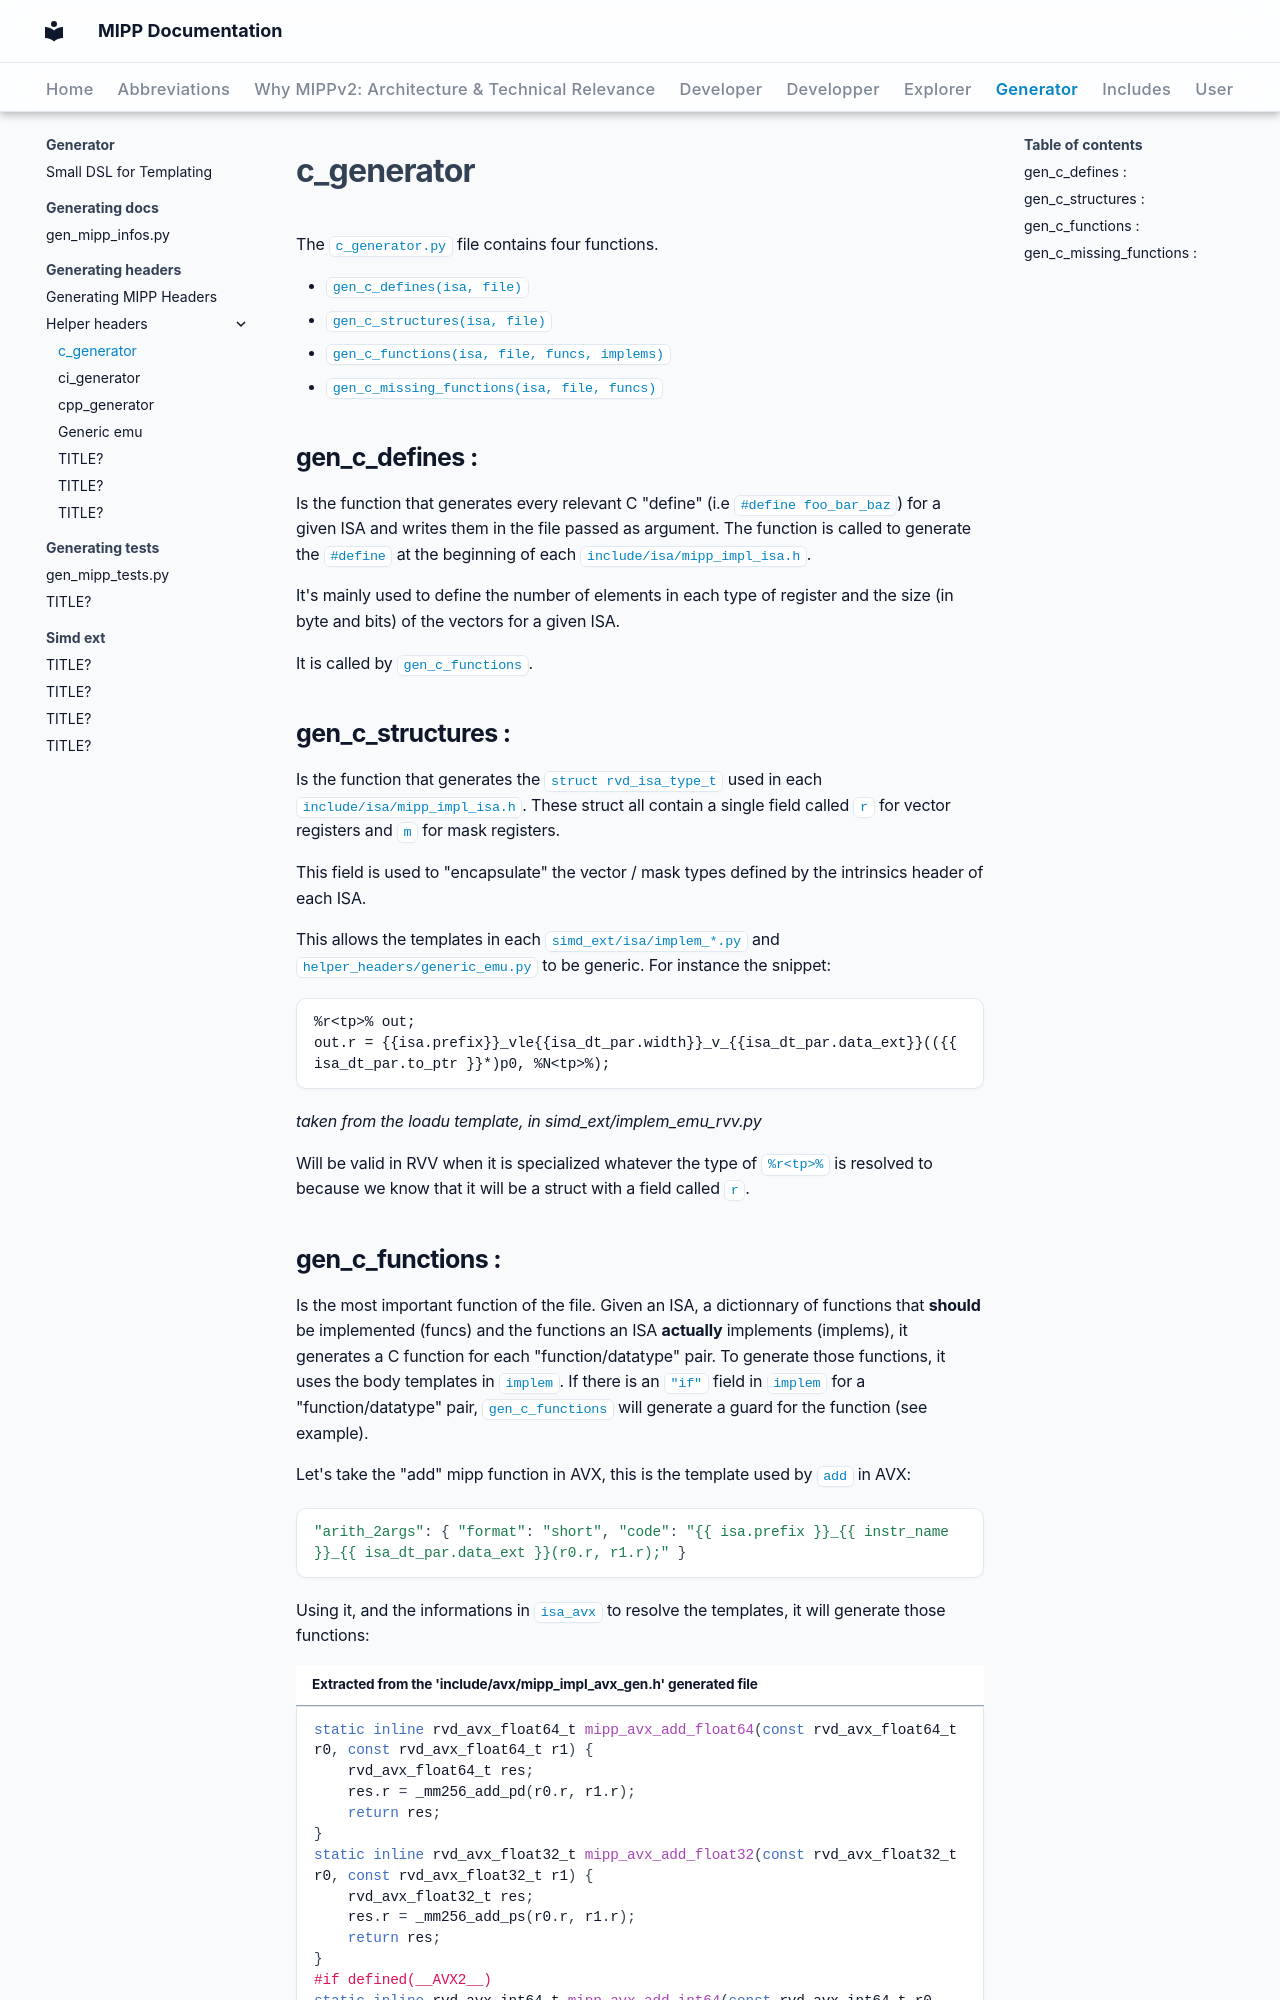

repository: aff3ct/MIPP · page: generator/generating_headers/helper_headers/c_generator/index.html · generator: mkdocs

# c_generator 

The `c_generator.py` file contains four functions. 

- `gen_c_defines(isa, file)`
- `gen_c_structures(isa, file)`
- `gen_c_functions(isa, file, funcs, implems)`
- `gen_c_missing_functions(isa, file, funcs)`

## gen_c_defines :

Is the function that generates every relevant C "define" (i.e 
`#define foo_bar_baz`) for a given ISA and writes them in the file passed as 
argument. The function is called to generate the `#define` at the beginning of 
each `include/isa/mipp_impl_isa.h`. 

It's mainly used to define the number of elements in each type of register and 
the size (in byte and bits) of the vectors for a given ISA.

It is called by `gen_c_functions`.

## gen_c_structures : 

Is the function that generates the `struct rvd_isa_type_t` used in each 
`include/isa/mipp_impl_isa.h`. These struct all contain a single field called 
`r` for vector registers and `m` for mask registers. 

This field is used to "encapsulate" the vector / mask types defined by the 
intrinsics header of each ISA.

This allows the templates in each `simd_ext/isa/implem_*.py` and 
`helper_headers/generic_emu.py` to be generic. For instance the snippet: 

```
%r<tp>% out;
out.r = {{isa.prefix}}_vle{{isa_dt_par.width}}_v_{{isa_dt_par.data_ext}}(({{ isa_dt_par.to_ptr }}*)p0, %N<tp>%);
```

*taken from the loadu template, in simd_ext/implem_emu_rvv.py*

Will be valid in RVV when it is specialized whatever the type of `%r<tp>%` is 
resolved to because we know that it will be a struct with a field called `r`.
